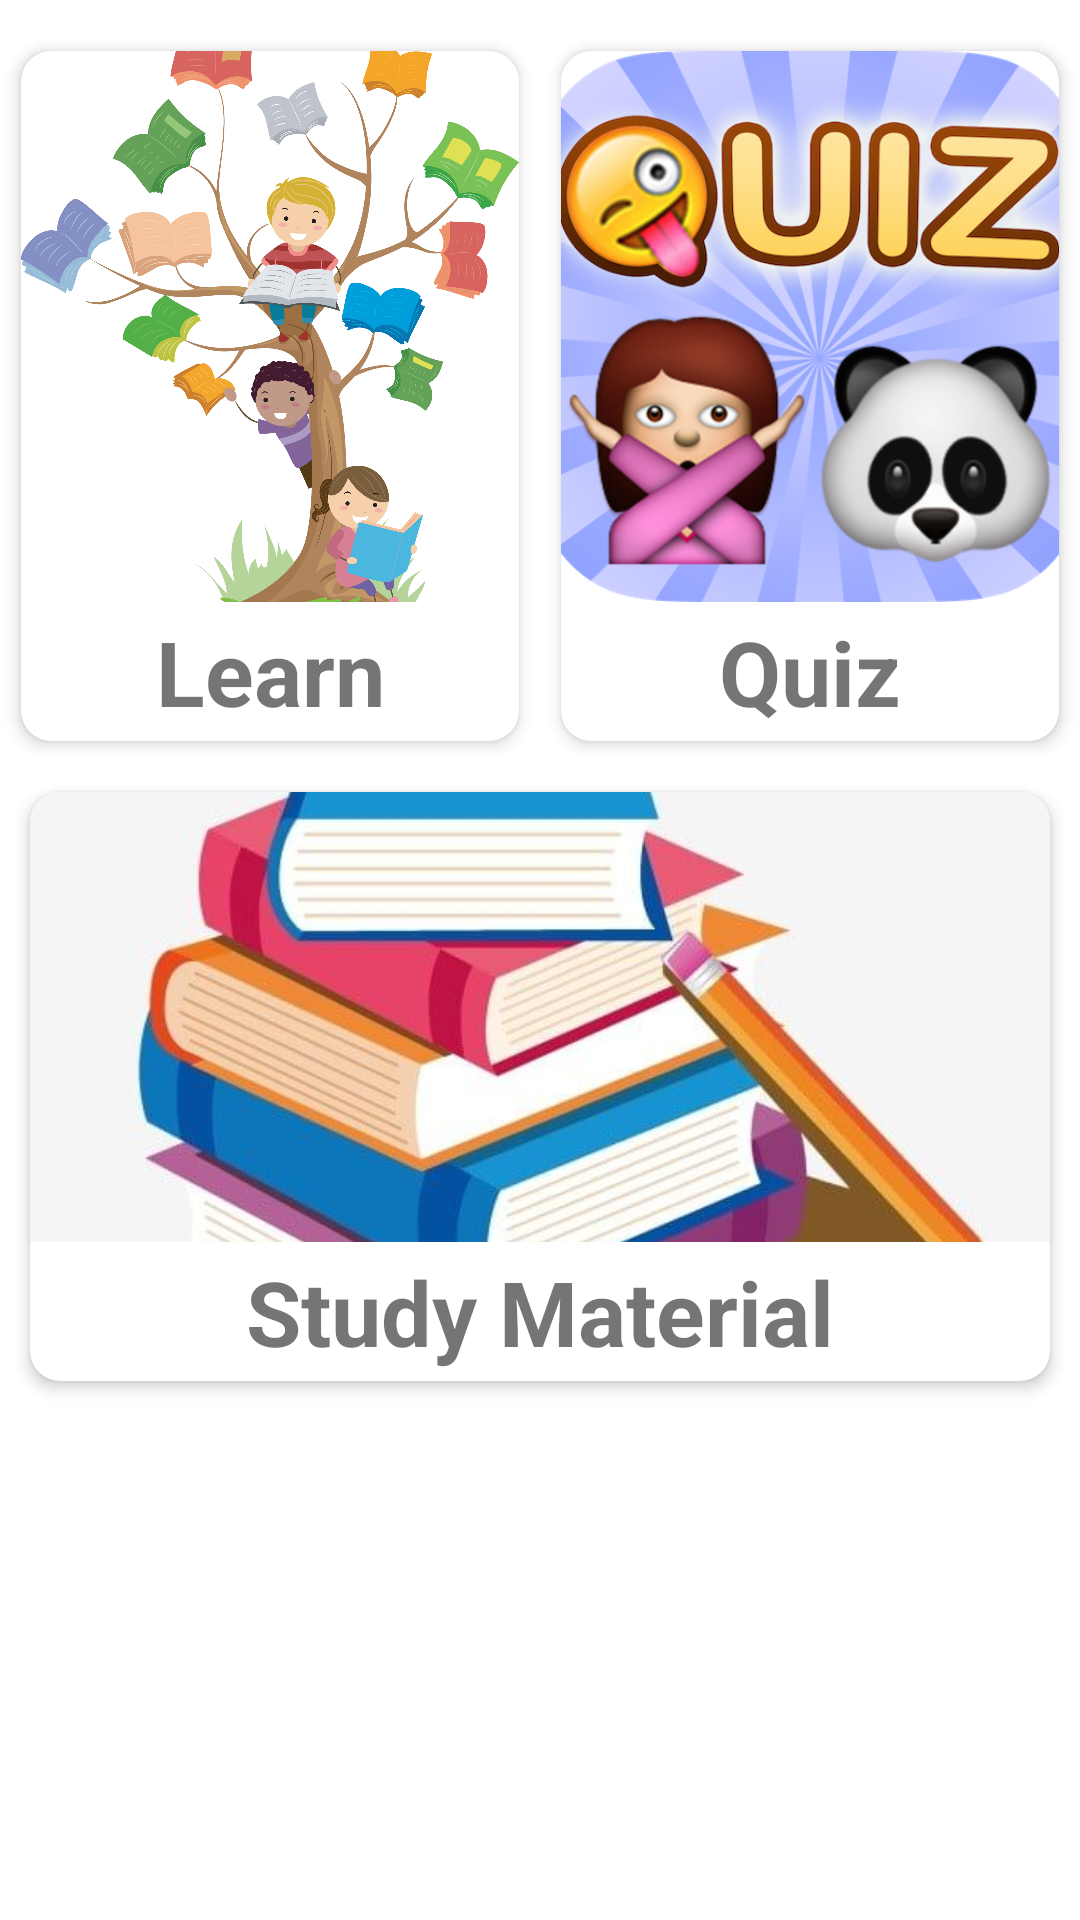

Write the Android layout XML for this screen, with the resource values it uses.
<!-- AndroidManifest.xml: application theme Theme.Gamify.NoActionBar -->
<!-- res/layout/fragment_course.xml -->
<?xml version="1.0" encoding="utf-8"?>
<FrameLayout
    android:id="@+id/courseLayout"
    xmlns:android="http://schemas.android.com/apk/res/android"
    xmlns:tools="http://schemas.android.com/tools"
    android:layout_width="match_parent"
    android:layout_height="wrap_content">
    
<LinearLayout
    android:layout_width="match_parent"
    android:layout_height="wrap_content"
    android:orientation="vertical"
    android:background="@color/white"
    xmlns:app="http://schemas.android.com/apk/res-auto">

<LinearLayout
    android:layout_width="match_parent"
    android:layout_height="wrap_content"
    android:orientation="horizontal"
    android:layout_marginTop="10dp"
    android:weightSum="2">
    <androidx.cardview.widget.CardView
        android:id="@+id/learn"
        android:layout_width="0dp"
        android:layout_weight="1"
        android:layout_height="230dp"
        android:layout_margin="7dp"
        android:orientation="vertical"
        app:cardCornerRadius="10dp"
        app:cardElevation="3dp">

        <LinearLayout
            android:layout_width="match_parent"
            android:layout_height="match_parent"
            android:orientation="vertical">

            <ImageView
                android:id="@+id/learnImage"
                android:layout_width="match_parent"
                android:layout_height="150dp"
                android:layout_weight="1"
                android:scaleType="centerCrop"
                android:src="@drawable/learn"/>

            <TextView
                android:id="@+id/LearnCaption"
                android:layout_width="match_parent"
                android:layout_height="wrap_content"
                android:layout_marginTop="3dp"
                android:layout_marginBottom="3dp"
                android:gravity="center"
                android:text="Learn"
                android:textSize="30sp"
                android:textStyle="bold" />
        </LinearLayout>
    </androidx.cardview.widget.CardView>


    <androidx.cardview.widget.CardView
        android:id="@+id/quiz"
        android:layout_width="0dp"
        android:layout_weight="1"
        android:layout_height="230dp"
        android:layout_margin="7dp"
        android:orientation="vertical"
        app:cardCornerRadius="10dp"
        app:cardElevation="3dp">

        <LinearLayout
            android:layout_width="match_parent"
            android:layout_height="match_parent"
            android:orientation="vertical">

            <ImageView
                android:id="@+id/quizImage"
                android:layout_width="match_parent"
                android:layout_height="150dp"
                android:layout_weight="1"
                android:scaleType="centerCrop"
                android:src="@drawable/quiz"/>

            <TextView
                android:id="@+id/QuizCaption"
                android:layout_width="match_parent"
                android:layout_height="wrap_content"
                android:layout_marginTop="3dp"
                android:layout_marginBottom="3dp"
                android:gravity="center"
                android:text="Quiz"
                android:textSize="30sp"
                android:textStyle="bold" />
        </LinearLayout>
    </androidx.cardview.widget.CardView>

</LinearLayout>

<androidx.cardview.widget.CardView
android:id="@+id/material"
android:layout_width="match_parent"
android:layout_height="wrap_content"
android:layout_margin="10dp"
    android:layout_gravity="center"
android:orientation="vertical"
app:cardCornerRadius="10dp"
app:cardElevation="3dp">

<LinearLayout
    android:layout_width="match_parent"
    android:layout_height="match_parent"
    android:orientation="vertical">

    <ImageView
        android:id="@+id/materialImage"
        android:layout_width="match_parent"
        android:layout_height="150dp"
        android:scaleType="centerCrop"
        android:src="@drawable/material"/>

    <TextView
        android:id="@+id/MaterialCaption"
        android:layout_width="match_parent"
        android:layout_height="wrap_content"
        android:layout_marginTop="3dp"
        android:layout_marginBottom="3dp"
        android:gravity="center"
        android:text="Study Material"
        android:textSize="30sp"
        android:textStyle="bold" />
</LinearLayout>
</androidx.cardview.widget.CardView>
</LinearLayout>
</FrameLayout>
<!-- resources referenced by this layout -->
<resources>
  <color name="white">#FFFFFFFF</color>
  <!-- drawable learn: png bitmap (drawable, 708479 bytes) -->
  <!-- drawable material: jpg bitmap (drawable, 34414 bytes) -->
  <!-- drawable quiz: png bitmap (drawable, 315308 bytes) -->
  <style name="Theme.Gamify.NoActionBar">
          <item name="windowActionBar">false</item>
          <item name="windowNoTitle">true</item>
      </style>
</resources>
